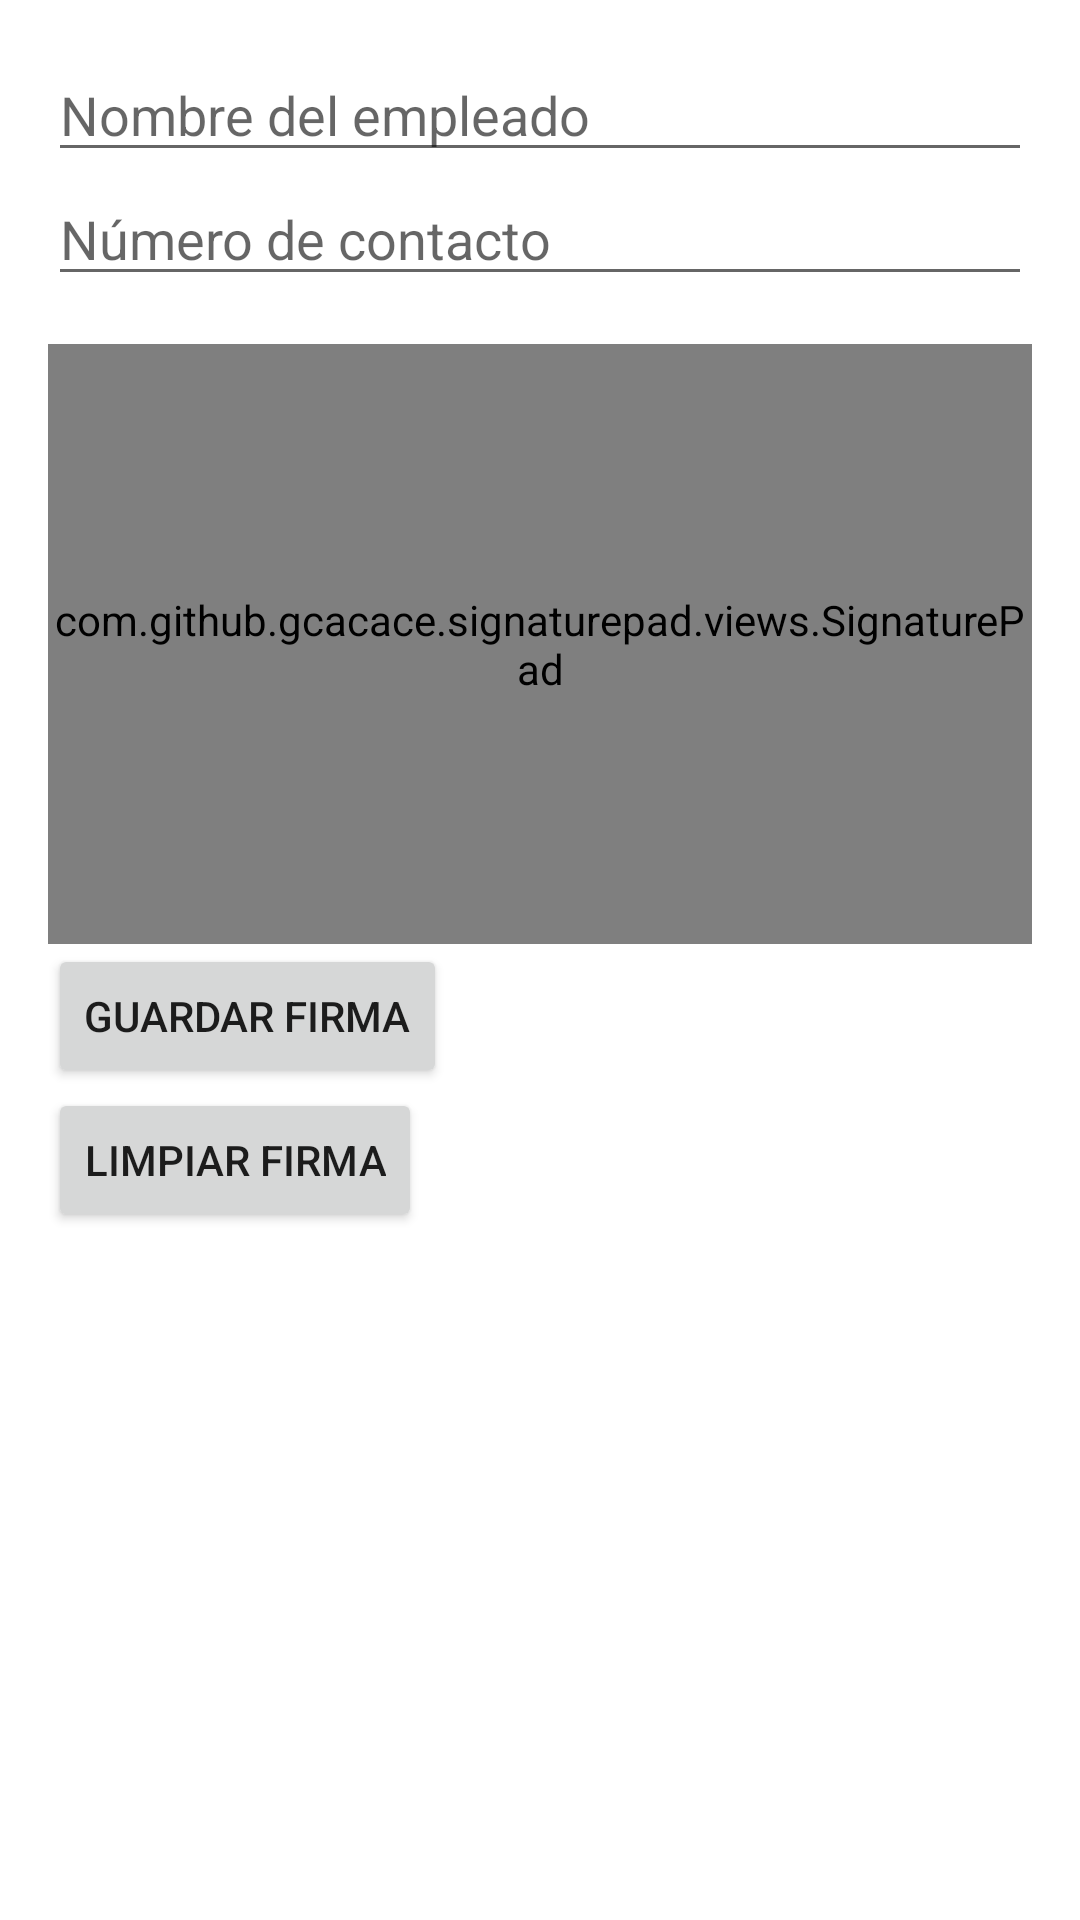

Here is an Android app screen rendered from its layout file. Give the layout XML and the strings, colors and styles it references.
<!-- AndroidManifest.xml: application theme Theme.InventarioLPY -->
<!-- res/layout/activity_prestamo_herramienta.xml -->
<?xml version="1.0" encoding="utf-8"?>
<LinearLayout xmlns:android="http://schemas.android.com/apk/res/android"
    android:orientation="vertical"
    android:layout_width="match_parent"
    android:layout_height="match_parent"
    android:padding="16dp">
    <EditText
        android:id="@+id/etNombreEmpleado"
        android:layout_width="match_parent"
        android:layout_height="wrap_content"
        android:hint="Nombre del empleado"/>

    <EditText
        android:id="@+id/etNumeroContacto"
        android:layout_width="match_parent"
        android:layout_height="wrap_content"
        android:hint="Número de contacto"/>

    <com.github.gcacace.signaturepad.views.SignaturePad
        android:id="@+id/signaturePad"
        android:layout_width="match_parent"
        android:layout_height="200dp"
        android:layout_marginTop="16dp"
        android:background="@android:color/darker_gray"/>

    <Button
        android:id="@+id/btnGuardarFirma"
        android:layout_width="wrap_content"
        android:layout_height="wrap_content"
        android:text="Guardar Firma"/>

    <Button
        android:id="@+id/btnLimpiarFirma"
        android:layout_width="wrap_content"
        android:layout_height="wrap_content"
        android:text="Limpiar Firma"/>
</LinearLayout>
<!-- resources referenced by this layout -->
<resources>
  <style name="Theme.InventarioLPY" parent="Theme.MaterialComponents.DayNight.DarkActionBar">
          
          <item name="colorPrimary">@color/Botones</item> 
          <item name="colorPrimaryDark">@color/Botones</item> 
          <item name="colorAccent">@color/colorAccent</item>
          <item name="android:statusBarColor">@color/Botones</item> 
      </style>
  <color name="Botones">#F4511E</color>
  <color name="colorAccent">#FF4081</color>
</resources>
